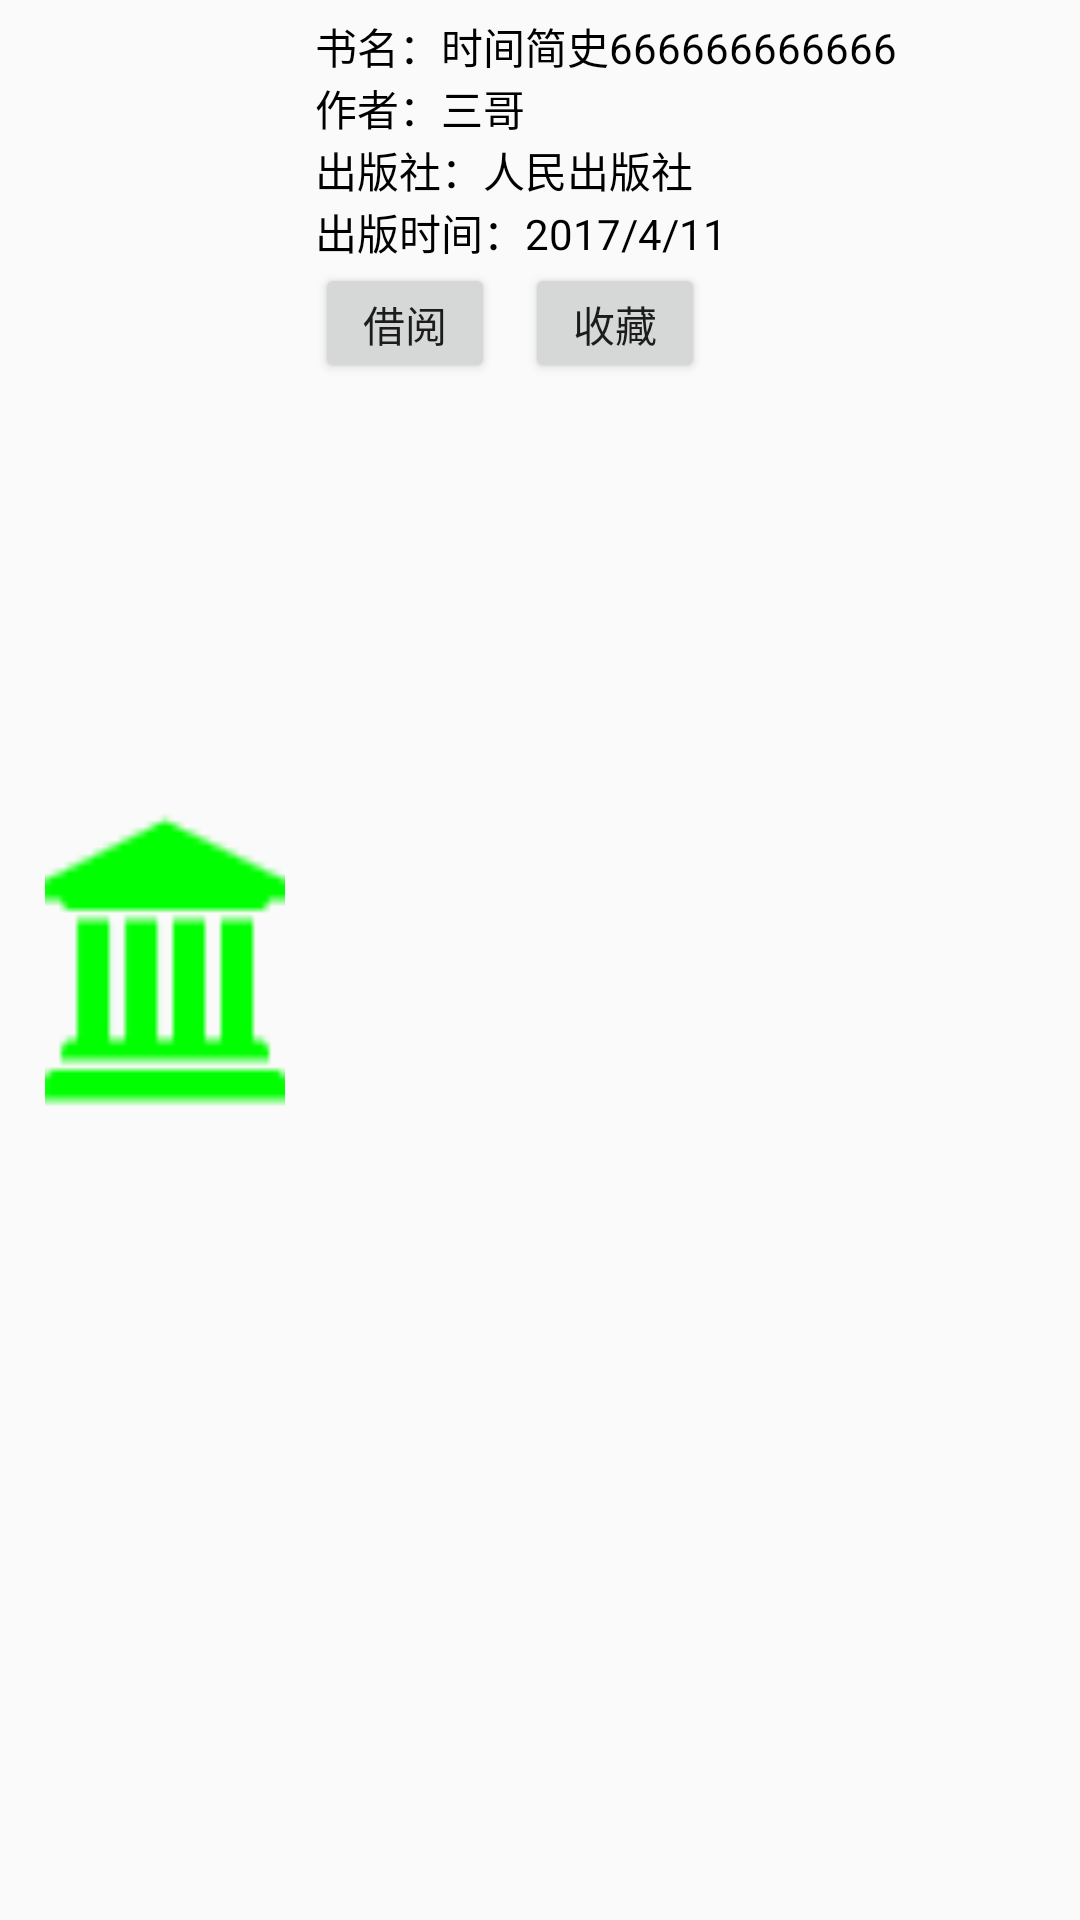

Produce the Android XML layout that renders to this screen, including the resource entries it uses.
<!-- AndroidManifest.xml: application theme AppTheme -->
<!-- res/layout/listview_libraryframent_res.xml -->
<?xml version="1.0" encoding="utf-8"?>
<RelativeLayout xmlns:android="http://schemas.android.com/apk/res/android"
    android:orientation="vertical"
    android:layout_width="match_parent"
    android:layout_height="105dp">

    <ImageView
        android:id="@+id/iv_book_image"
        android:background="@drawable/librarygreen"
        android:layout_centerVertical="true"
        android:layout_marginLeft="15dp"
        android:layout_width="80dp"
        android:layout_height="100dp" />
    <LinearLayout
        android:orientation="vertical"
        android:layout_marginLeft="10dp"
        android:layout_toRightOf="@+id/iv_book_image"
        android:layout_width="match_parent"
        android:layout_height="match_parent">

        <TextView
            android:id="@+id/tv_book_name"
            android:lines="1"
            android:textColor="@android:color/black"
            android:layout_marginTop="5dp"
            android:text="书名：时间简史666666666666"
            android:layout_width="match_parent"
            android:layout_height="wrap_content" />
        <TextView
            android:id="@+id/tv_book_author"
            android:text="作者：三哥"
            android:textColor="@android:color/black"
            android:lines="1"
            android:layout_width="wrap_content"
            android:layout_height="wrap_content" />
        <TextView
            android:id="@+id/tv_book_publish"
            android:text="出版社：人民出版社"
            android:lines="1"
            android:textColor="@android:color/black"
            android:layout_width="wrap_content"
            android:layout_height="wrap_content" />
        <TextView
            android:id="@+id/tv_book_publicationtime"
            android:textColor="@android:color/black"
            android:text="出版时间：2017/4/11"
            android:lines="1"
            android:layout_width="wrap_content"
            android:layout_height="wrap_content" />

        <LinearLayout
            android:orientation="horizontal"
            android:layout_width="match_parent"
            android:layout_height="match_parent">
            <Button

                android:id="@+id/bt_listview_borrowlend"
                android:focusable="false"
                android:text="借阅"
                android:layout_width="60dp"
                android:layout_height="40dp" />
            <Button
                android:id="@+id/bt_listview_collection"
                android:focusable="false"
                android:text="收藏"
                android:layout_marginLeft="10dp"
                android:layout_width="60dp"
                android:layout_height="40dp" />
             
                 
                 
                
                 
                
                
        </LinearLayout>

    </LinearLayout>


</RelativeLayout>
<!-- resources referenced by this layout -->
<resources>
  <!-- drawable librarygreen: png bitmap (drawable-hdpi, 593 bytes) -->
  <style name="AppTheme" parent="Theme.AppCompat.Light.DarkActionBar">
          
          <item name="colorPrimary">@color/colorPrimary</item>
          <item name="colorPrimaryDark">@color/colorPrimaryDark</item>
          <item name="colorAccent">@color/colorAccent</item>
      </style>
  <!-- not gathered from this repository: default colours our renderer supplied (Android Studio template values) -->
  <color name="colorPrimary">#FF6200EE</color>
  <color name="colorPrimaryDark">#FF3700B3</color>
  <color name="colorAccent">#FF03DAC5</color>
</resources>
